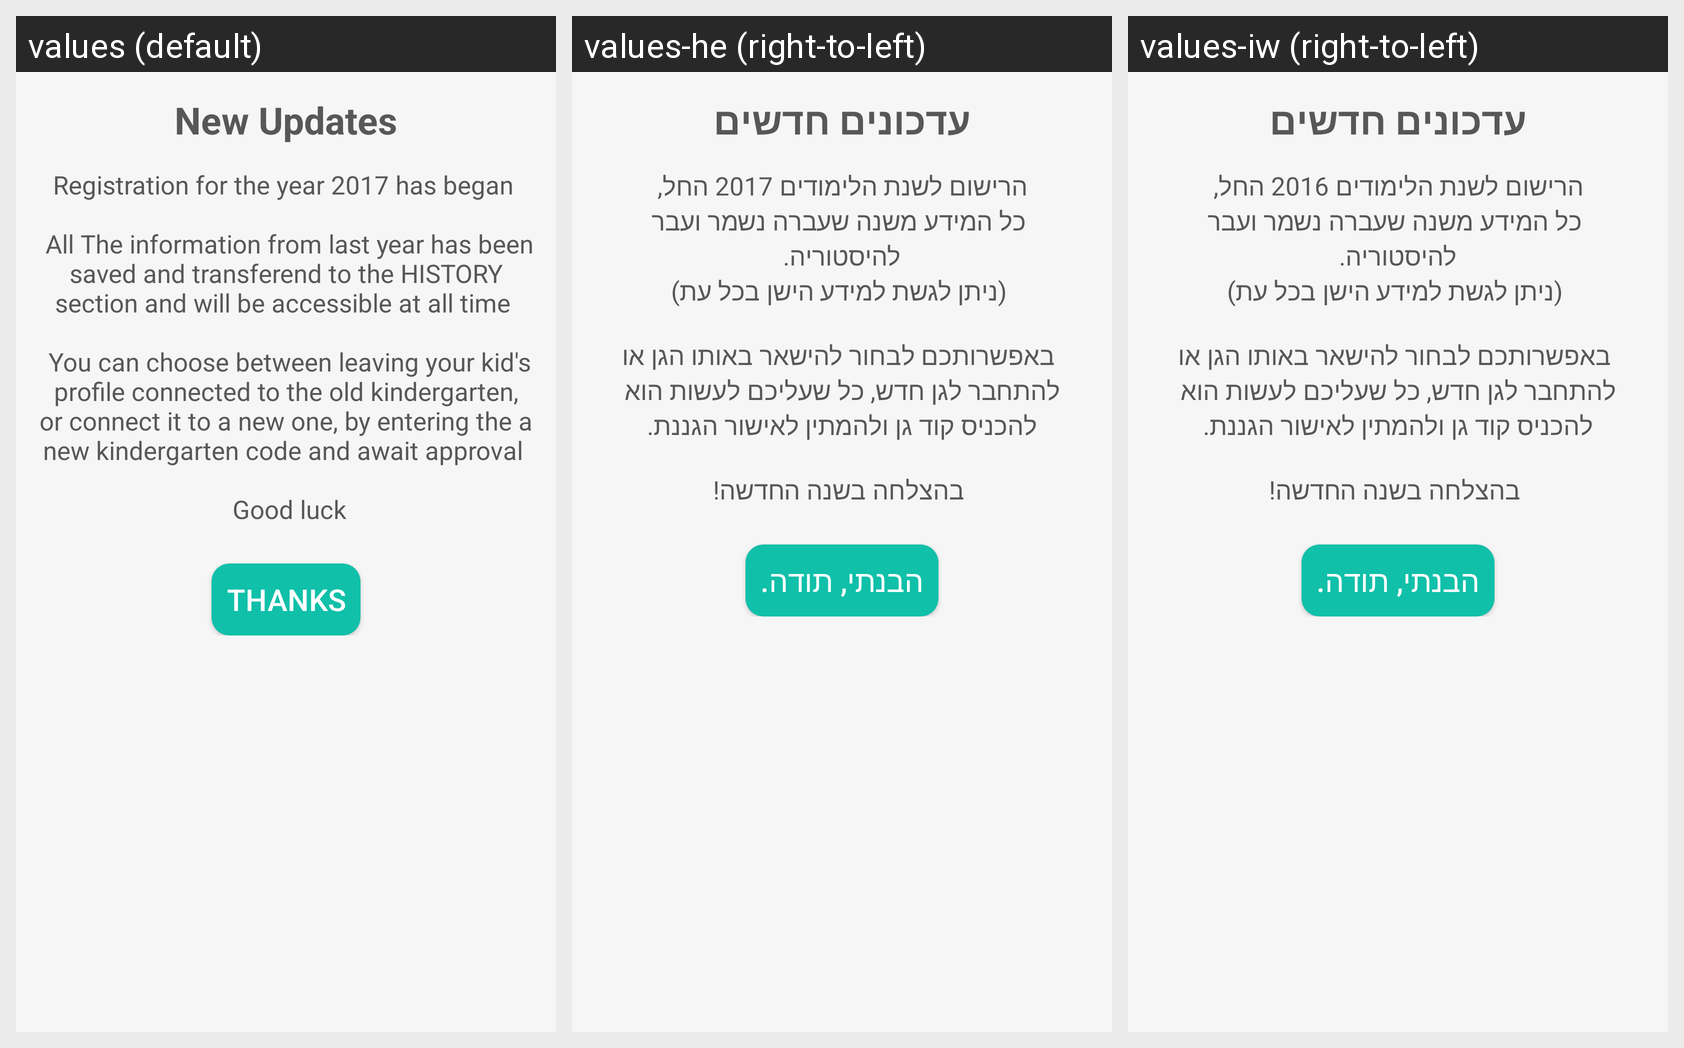

The same Android screen rendered under several of its app's locales, left to right. List the strings drawn on it with the default value and each locale's translation.
Android screen res/layout/activity_new_year.xml rendered under 3 locales, left to right: values (default), values-he (right-to-left), values-iw (right-to-left). Device: Nexus 5 (rendered at 1080×1920; each locale shown at half size, 540×960, under a caption strip naming it); theme Theme.AppCompat.NoActionBar.
Strings drawn on this screen, with the default value and each locale's value (text and hints the layout hard-codes, and strings that could not be matched under every locale, appear in the picture but are not listed):

new_updates
  values: New Updates
  values-he: עדכונים חדשים
  values-iw: עדכונים חדשים

end_year_text_parent
  values: Registration for the year 2017 has began 
      
       All The information from last year has been saved and transferend to the HISTORY section and will be accessible at all time 
      
       You can choose between leaving your kid's profile connected to the old kindergarten, or connect it to a new one, by entering the a new kindergarten code and await approval 
      
       Good luck
  values-he: הרישום לשנת הלימודים 2017 החל,
       כל המידע משנה שעברה נשמר ועבר להיסטוריה.
       (ניתן לגשת למידע הישן בכל עת)
      
       באפשרותכם לבחור להישאר באותו הגן או להתחבר לגן חדש, כל שעליכם לעשות הוא להכניס קוד גן ולהמתין לאישור הגננת.
      
       בהצלחה בשנה החדשה!
  values-iw: הרישום לשנת הלימודים 2016 החל,
       כל המידע משנה שעברה נשמר ועבר להיסטוריה.
       (ניתן לגשת למידע הישן בכל עת)
      
       באפשרותכם לבחור להישאר באותו הגן או להתחבר לגן חדש, כל שעליכם לעשות הוא להכניס קוד גן ולהמתין לאישור הגננת.
      
       בהצלחה בשנה החדשה!

thanks
  values: Thanks
  values-he: הבנתי, תודה.
  values-iw: הבנתי, תודה.
